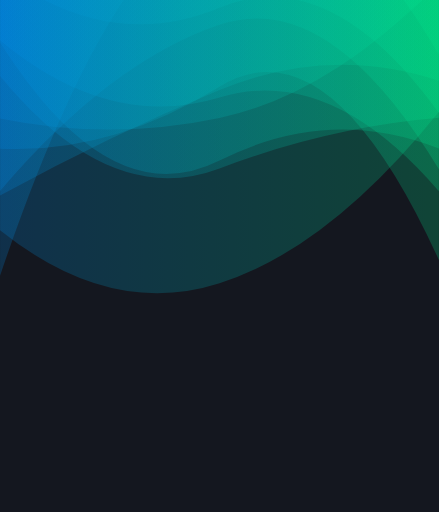
t = 0.00 s
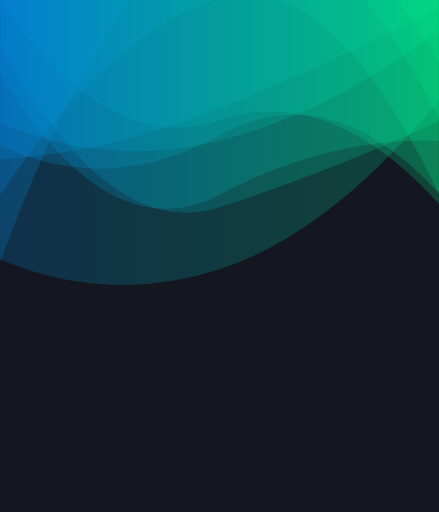
t = 2.78 s
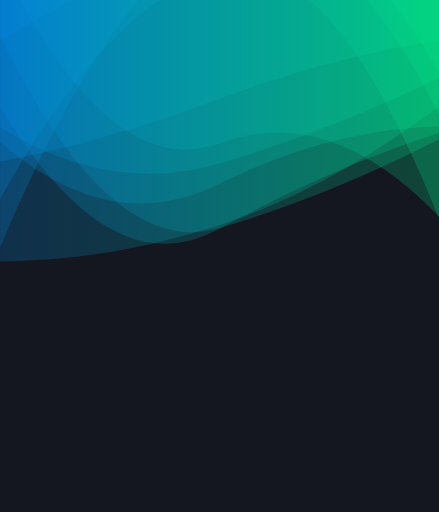
t = 5.55 s
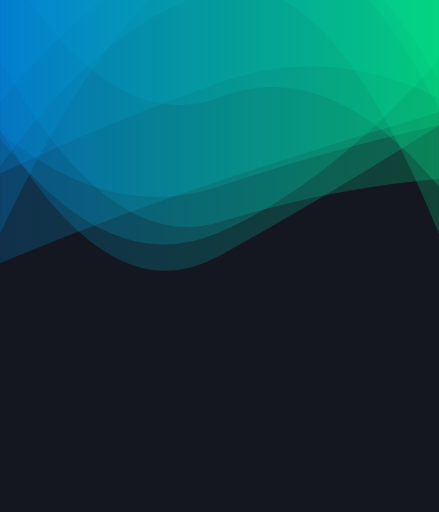
t = 8.33 s

The animated SVG that drew these frames (rendered in a browser with its animation timeline set to each time). Animation: 10 SMIL elements (animate=10); frames cover the first 8.32 s, repeats indefinitely.

<svg xmlns="http://www.w3.org/2000/svg" xmlns:xlink="http://www.w3.org/1999/xlink" style="margin: auto; background: rgb(20, 23, 31); display: block; z-index: 1; position: relative; --darkreader-inline-bgimage: initial; --darkreader-inline-bgcolor:#0f1118;" width="300" height="350" preserveAspectRatio="xMidYMid" viewBox="0 0 300 350" data-darkreader-inline-bgimage="" data-darkreader-inline-bgcolor="">
<g transform="translate(150,175) scale(1,1) translate(-150,-175)"><linearGradient id="lg-0.17495573537860443" x1="0" x2="1" y1="0" y2="0">
  <stop stop-color="#008ae6" offset="0" data-darkreader-inline-stopcolor="" style="--darkreader-inline-stopcolor:#0069af;"></stop>
  <stop stop-color="#00e68a" offset="1" data-darkreader-inline-stopcolor="" style="--darkreader-inline-stopcolor:#00af69;"></stop>
</linearGradient><path d="" fill="url(#lg-0.17495573537860443)" opacity="0.22">
  <animate attributeName="d" dur="33.333333333333336s" repeatCount="indefinite" keyTimes="0;0.333;0.667;1" calcmod="spline" keySplines="0.2 0 0.2 1;0.2 0 0.2 1;0.2 0 0.2 1" begin="0s" values="M0 0L 0 188.4162747850036Q 75 -33.246120561847476  150 -62.51305813042515T 300 37.464739599327174L 300 0 Z;M0 0L 0 149.8858132912881Q 75 12.508403995456792  150 -28.783680498768373T 300 60.82124827796032L 300 0 Z;M0 0L 0 93.91244017087608Q 75 207.6556403559083  150 170.97408687341513T 300 140.5327982594993L 300 0 Z;M0 0L 0 188.4162747850036Q 75 -33.246120561847476  150 -62.51305813042515T 300 37.464739599327174L 300 0 Z"></animate>
</path><path d="" fill="url(#lg-0.17495573537860443)" opacity="0.22">
  <animate attributeName="d" dur="33.333333333333336s" repeatCount="indefinite" keyTimes="0;0.333;0.667;1" calcmod="spline" keySplines="0.2 0 0.2 1;0.2 0 0.2 1;0.2 0 0.2 1" begin="-3.3333333333333335s" values="M0 0L 0 2.7922849304843993Q 75 117.31732867195615  150 81.70021669528072T 300 107.96766885992596L 300 0 Z;M0 0L 0 90.05322251575842Q 75 217.83560958917408  150 175.0774825281939T 300 86.60819489858127L 300 0 Z;M0 0L 0 57.78358278724889Q 75 191.3295017730892  150 170.76401615482396T 300 69.87184226104641L 300 0 Z;M0 0L 0 2.7922849304843993Q 75 117.31732867195615  150 81.70021669528072T 300 107.96766885992596L 300 0 Z"></animate>
</path><path d="" fill="url(#lg-0.17495573537860443)" opacity="0.22">
  <animate attributeName="d" dur="33.333333333333336s" repeatCount="indefinite" keyTimes="0;0.333;0.667;1" calcmod="spline" keySplines="0.2 0 0.2 1;0.2 0 0.2 1;0.2 0 0.2 1" begin="-6.666666666666667s" values="M0 0L 0 103.62369502876624Q 75 89.33206356826167  150 51.185030727594295T 300 74.85352564541796L 300 0 Z;M0 0L 0 17.692616258134905Q 75 179.32919702544467  150 157.6185593214577T 300 84.36830913587985L 300 0 Z;M0 0L 0 84.19820232340336Q 75 166.77200636506936  150 140.8252810881697T 300 192.85852008439068L 300 0 Z;M0 0L 0 103.62369502876624Q 75 89.33206356826167  150 51.185030727594295T 300 74.85352564541796L 300 0 Z"></animate>
</path><path d="" fill="url(#lg-0.17495573537860443)" opacity="0.22">
  <animate attributeName="d" dur="33.333333333333336s" repeatCount="indefinite" keyTimes="0;0.333;0.667;1" calcmod="spline" keySplines="0.2 0 0.2 1;0.2 0 0.2 1;0.2 0 0.2 1" begin="-10s" values="M0 0L 0 -18.50657642526874Q 75 134.61043286431752  150 113.84959270645544T 300 166.52196065311665L 300 0 Z;M0 0L 0 176.6891411247753Q 75 226.72892408205192  150 202.39604663346068T 300 66.44614027833444L 300 0 Z;M0 0L 0 181.67075490100538Q 75 105.9746700264017  150 80.85886918322902T 300 81.96928907483885L 300 0 Z;M0 0L 0 -18.50657642526874Q 75 134.61043286431752  150 113.84959270645544T 300 166.52196065311665L 300 0 Z"></animate>
</path><path d="" fill="url(#lg-0.17495573537860443)" opacity="0.22">
  <animate attributeName="d" dur="33.333333333333336s" repeatCount="indefinite" keyTimes="0;0.333;0.667;1" calcmod="spline" keySplines="0.2 0 0.2 1;0.2 0 0.2 1;0.2 0 0.2 1" begin="-13.333333333333334s" values="M0 0L 0 124.65268181931629Q 75 11.485480600578594  150 -8.472938306935514T 300 190.8704050873283L 300 0 Z;M0 0L 0 78.58738056013321Q 75 81.31621397701869  150 68.11260271683904T 300 -37.17702388410301L 300 0 Z;M0 0L 0 90.67621704197859Q 75 156.38749543914514  150 130.5072513813135T 300 92.25185619567387L 300 0 Z;M0 0L 0 124.65268181931629Q 75 11.485480600578594  150 -8.472938306935514T 300 190.8704050873283L 300 0 Z"></animate>
</path><path d="" fill="url(#lg-0.17495573537860443)" opacity="0.22">
  <animate attributeName="d" dur="33.333333333333336s" repeatCount="indefinite" keyTimes="0;0.333;0.667;1" calcmod="spline" keySplines="0.2 0 0.2 1;0.2 0 0.2 1;0.2 0 0.2 1" begin="-16.666666666666668s" values="M0 0L 0 -42.7422040673463Q 75 1.680452472343319  150 -29.25020339684626T 300 66.08510239911618L 300 0 Z;M0 0L 0 81.4478409579552Q 75 52.96434024054842  150 35.2872871217025T 300 113.4671717647964L 300 0 Z;M0 0L 0 -26.14031407722962Q 75 126.11968792641665  150 98.03244696939356T 300 148.0366939532744L 300 0 Z;M0 0L 0 -42.7422040673463Q 75 1.680452472343319  150 -29.25020339684626T 300 66.08510239911618L 300 0 Z"></animate>
</path><path d="" fill="url(#lg-0.17495573537860443)" opacity="0.22">
  <animate attributeName="d" dur="33.333333333333336s" repeatCount="indefinite" keyTimes="0;0.333;0.667;1" calcmod="spline" keySplines="0.2 0 0.2 1;0.2 0 0.2 1;0.2 0 0.2 1" begin="-20s" values="M0 0L 0 145.79357046396913Q 75 -25.543037059938875  150 -47.23026392791699T 300 67.4597671704824L 300 0 Z;M0 0L 0 -4.571618995590512Q 75 237.2865741271516  150 193.1664003578811T 300 56.204477632679726L 300 0 Z;M0 0L 0 -22.437308584660535Q 75 -13.636030443666982  150 -41.875756591051356T 300 82.45805334326707L 300 0 Z;M0 0L 0 145.79357046396913Q 75 -25.543037059938875  150 -47.23026392791699T 300 67.4597671704824L 300 0 Z"></animate>
</path><path d="" fill="url(#lg-0.17495573537860443)" opacity="0.22">
  <animate attributeName="d" dur="33.333333333333336s" repeatCount="indefinite" keyTimes="0;0.333;0.667;1" calcmod="spline" keySplines="0.2 0 0.2 1;0.2 0 0.2 1;0.2 0 0.2 1" begin="-23.333333333333336s" values="M0 0L 0 93.06957787752205Q 75 209.00021424023242  150 178.87607078315517T 300 13.077638406737606L 300 0 Z;M0 0L 0 104.28690469871657Q 75 87.72464755935444  150 61.68726523755565T 300 11.813141732266686L 300 0 Z;M0 0L 0 102.564747927068Q 75 94.00662401836598  150 46.096017775947274T 300 195.867995924471L 300 0 Z;M0 0L 0 93.06957787752205Q 75 209.00021424023242  150 178.87607078315517T 300 13.077638406737606L 300 0 Z"></animate>
</path><path d="" fill="url(#lg-0.17495573537860443)" opacity="0.22">
  <animate attributeName="d" dur="33.333333333333336s" repeatCount="indefinite" keyTimes="0;0.333;0.667;1" calcmod="spline" keySplines="0.2 0 0.2 1;0.2 0 0.2 1;0.2 0 0.2 1" begin="-26.666666666666668s" values="M0 0L 0 137.0589328345135Q 75 -8.410579194728804  150 -26.30144047030634T 300 155.88362561983868L 300 0 Z;M0 0L 0 -21.102945826014043Q 75 121.57473155439075  150 104.96236587063353T 300 181.9866622998256L 300 0 Z;M0 0L 0 126.1129855481528Q 75 75.97257711086746  150 45.66264901721043T 300 89.0620171846877L 300 0 Z;M0 0L 0 137.0589328345135Q 75 -8.410579194728804  150 -26.30144047030634T 300 155.88362561983868L 300 0 Z"></animate>
</path><path d="" fill="url(#lg-0.17495573537860443)" opacity="0.22">
  <animate attributeName="d" dur="33.333333333333336s" repeatCount="indefinite" keyTimes="0;0.333;0.667;1" calcmod="spline" keySplines="0.2 0 0.2 1;0.2 0 0.2 1;0.2 0 0.2 1" begin="-30s" values="M0 0L 0 104.07477213708884Q 75 106.53220492444738  150 76.50879810487879T 300 -4.125001282709711L 300 0 Z;M0 0L 0 136.4543194174975Q 75 54.1059377205548  150 31.792457709193727T 300 153.96142330100955L 300 0 Z;M0 0L 0 202.7434693039983Q 75 59.81107036272612  150 26.532833936981035T 300 193.26857200813944L 300 0 Z;M0 0L 0 104.07477213708884Q 75 106.53220492444738  150 76.50879810487879T 300 -4.125001282709711L 300 0 Z"></animate>
</path></g>
</svg>
